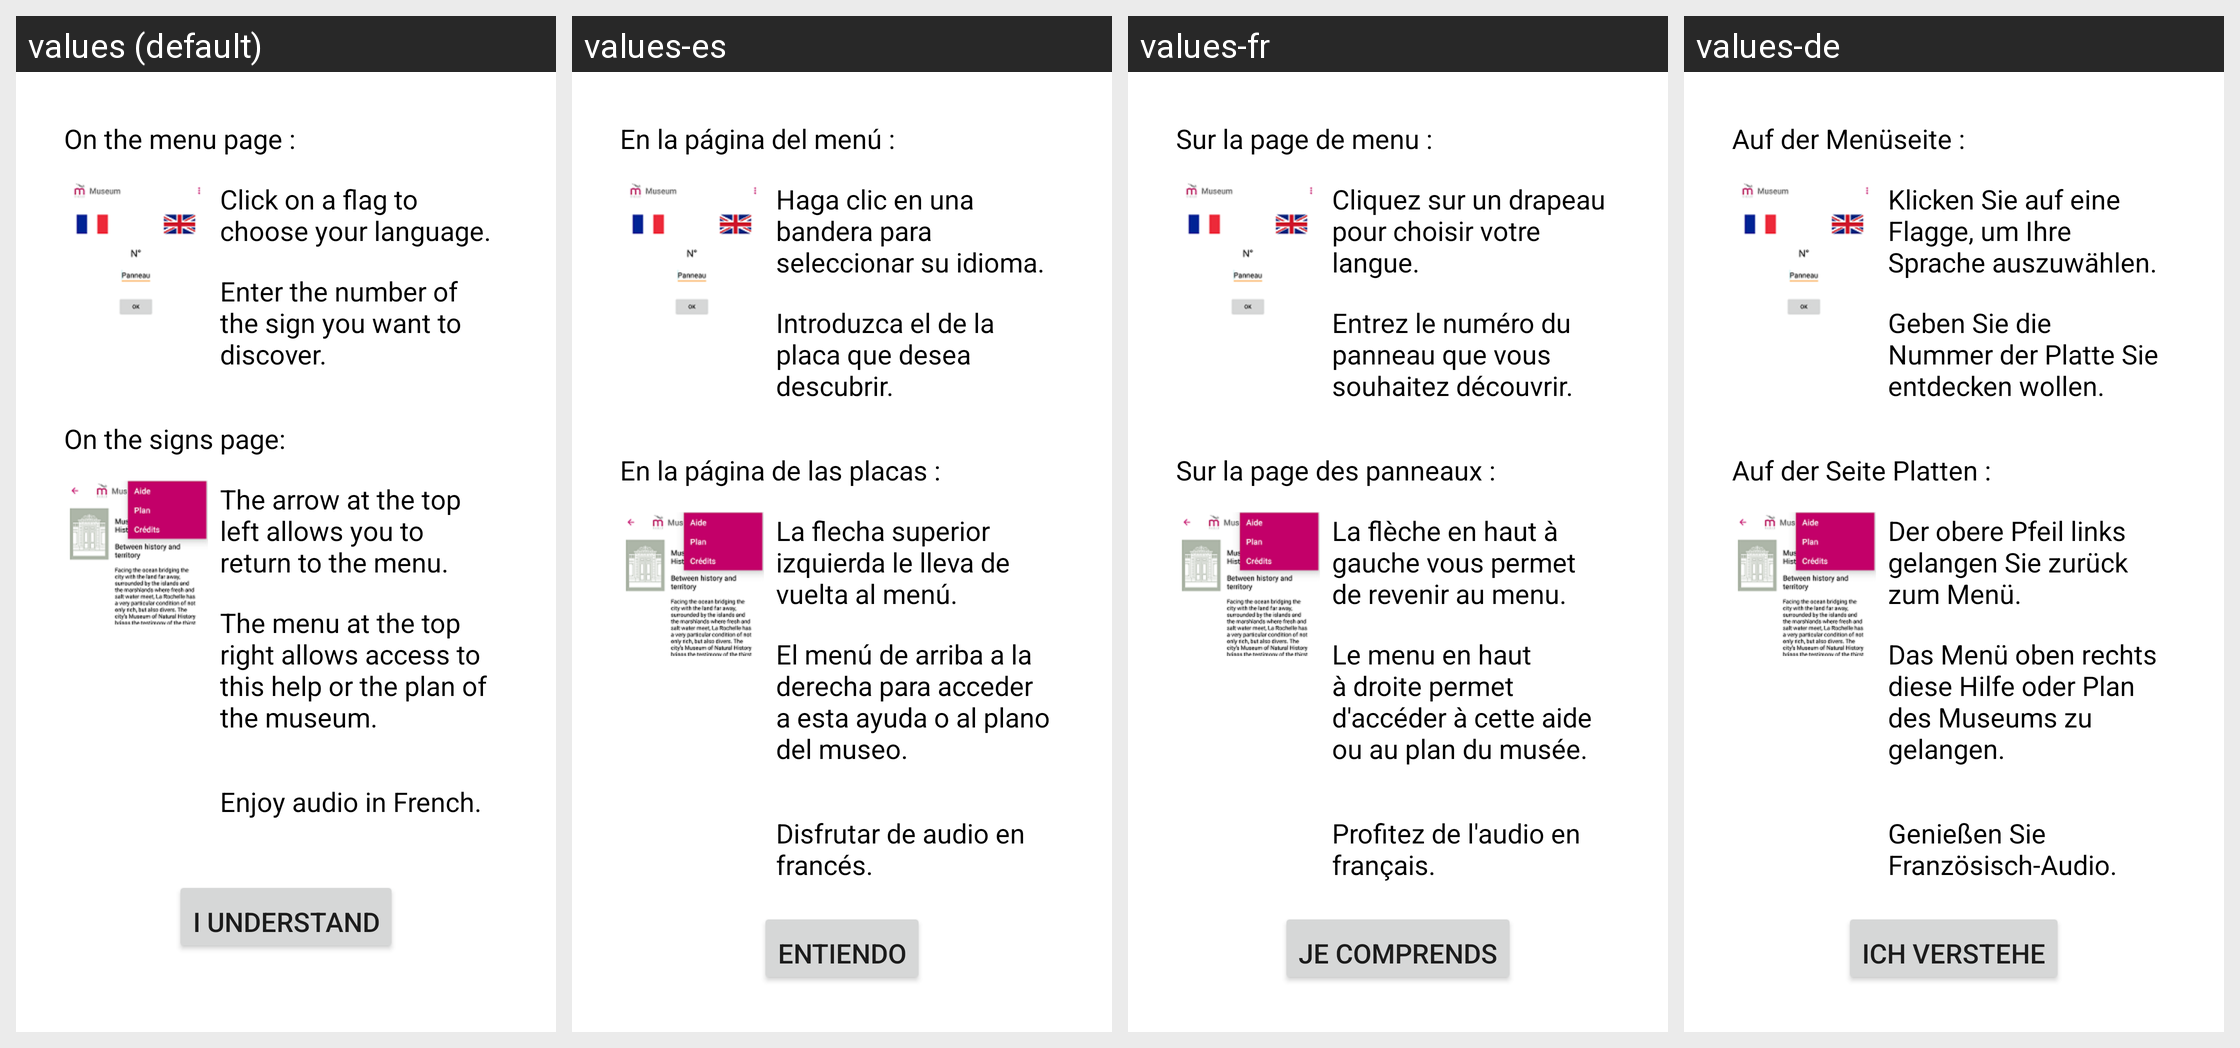

Translations of the strings shown on this Android screen, per locale in the grid:
Android screen res/layout/activity_main.xml rendered under 4 locales, left to right: values (default), values-es, values-fr, values-de. Device: Nexus 5 (rendered at 1080×1920; each locale shown at half size, 540×960, under a caption strip naming it); theme AppTheme.
Strings drawn on this screen, with the default value and each locale's value (text and hints the layout hard-codes, and strings that could not be matched under every locale, appear in the picture but are not listed):

help_first_part
  values: On the menu page :
  values-es: En la página del menú :
  values-fr: Sur la page de menu :
  values-de: Auf der Menüseite :

help_language
  values: Click on a flag to choose your language.
  values-es: Haga clic en una bandera para seleccionar su idioma.
  values-fr: Cliquez sur un drapeau pour choisir votre langue.
  values-de: Klicken Sie auf eine Flagge, um Ihre Sprache auszuwählen.

help_signNumber
  values: Enter the number of the sign you want to discover.
  values-es: Introduzca el de la placa que desea descubrir.
  values-fr: Entrez le numéro du panneau que vous souhaitez découvrir.
  values-de: Geben Sie die Nummer der Platte Sie entdecken wollen.

help_second_part
  values: On the signs page:
  values-es: En la página de las placas :
  values-fr: Sur la page des panneaux :
  values-de: Auf der Seite Platten :

help_arrows
  values: The arrow at the top left allows you to return to the menu.
  values-es: La flecha superior izquierda le lleva de vuelta al menú.
  values-fr: La flèche en haut à gauche vous permet de revenir au menu.
  values-de: Der obere Pfeil links gelangen Sie zurück zum Menü.

help_menu
  values: The menu at the top right allows access to this help or the plan of the museum.
  values-es: El menú de arriba a la derecha para acceder a esta ayuda o al plano del museo.
  values-fr: Le menu en haut à droite permet d'accéder à cette aide ou au plan du musée.
  values-de: Das Menü oben rechts diese Hilfe oder Plan des Museums zu gelangen.

help_audio
  values: Enjoy audio in French.
  values-es: Disfrutar de audio en francés.
  values-fr: Profitez de l'audio en français.
  values-de: Genießen Sie Französisch-Audio.

help_label
  values: I understand
  values-es: Entiendo
  values-fr: Je comprends
  values-de: ich verstehe
